Photos from the image-classification dataset "new_dataset" in the GitHub repository Dev789-del/Tree_Classification. Its 10 classes are: African tulip, Alstonia scholaris, banyan tree, coconut tree, Ficus religiosa, mango, Quercus robur, rhododendron tree, Royal Poinciana, silver birch.

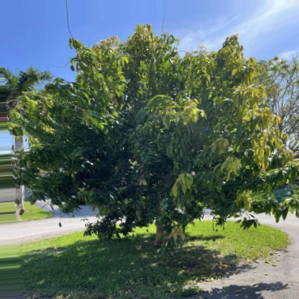
Label: mango

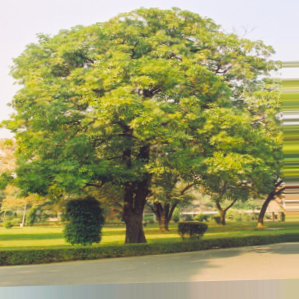
Label: Alstonia scholaris

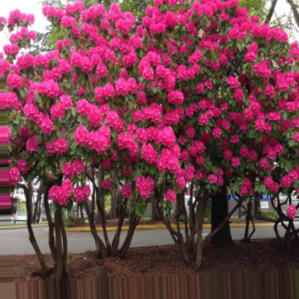
Label: rhododendron tree

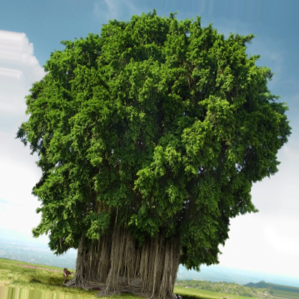
Label: banyan tree

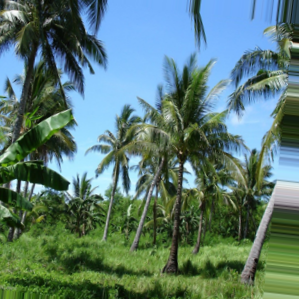
Label: coconut tree

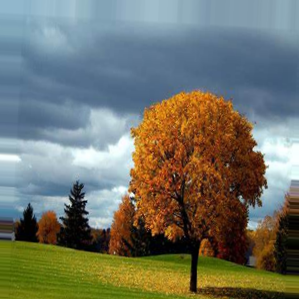
Label: Quercus robur
